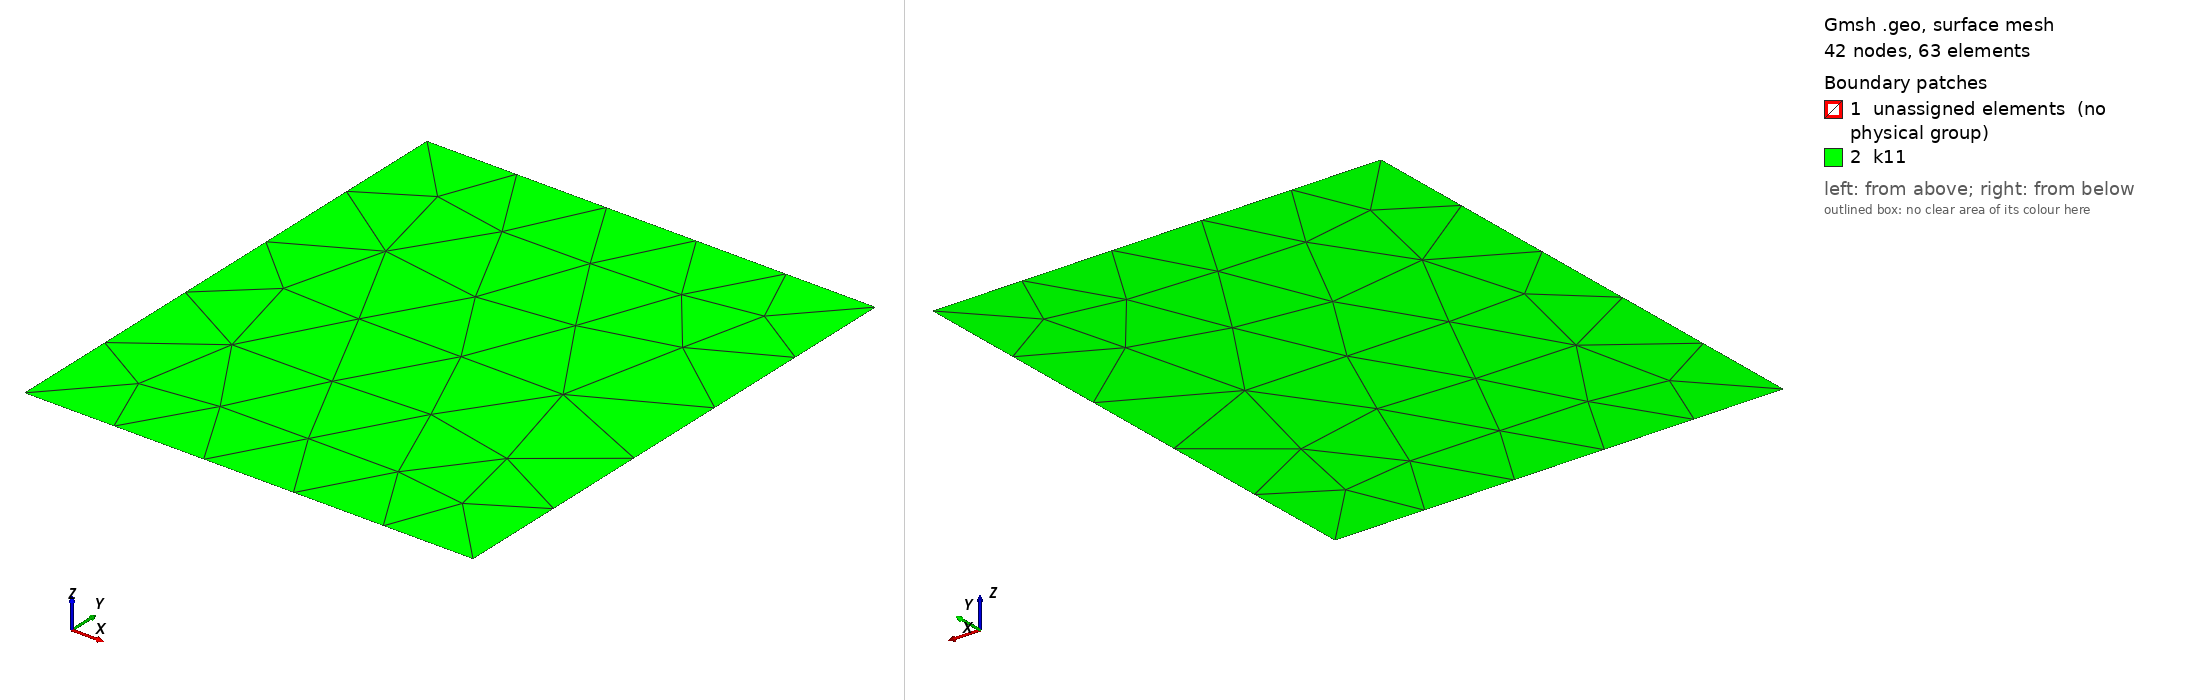

Gmsh geometry script, surface-meshed: 42 nodes, 63 surface elements. Boundary patches (legend numbers): 1 unassigned elements (no physical group), 2 k11. Left view from above one corner, right view from below the opposite corner. Legend entries are the model's physical surfaces; 'unassigned elements' are surfaces in no physical group. The drawing asked Gmsh for element sizes between 1% and 20% of the model's largest extent; the script's own settings can give other sizes.

=== MeshFr.geo (drawn) ===
cl__1 = 35;
//Point(1) = {30, 8, 0, cl__1};
//Point(5) = {25, 57, 0, cl__1};
Point(1) = {20, 38, 0, cl__1};
Point(5) = {50, 38, 0, cl__1};
Point(12) = {0, 0, 0, cl__1};
Point(13) = {0, 77, 0, cl__1};
Point(14) = {66, 77, 0, cl__1};
Point(15) = {66, 0, 0, cl__1};


Line(12) = {12, 13};
Line(13) = {13, 14};
Line(14) = {14, 15};
Line(15) = {15, 12};
Line(16) = {5,1};
Line(17) = {1,5};
//Curve Loop(11) = {1, 2, 3, 4, 5, 6, 7, 8, 9};
//Plane Surface(11) = {11};
Curve Loop(11) = {16,17};
Plane Surface(11) = {11};
Physical Curve("SmallFract",5)={16,17};
Physical Point("FracEnds",10)={1,5};

//Curve Loop(1000) = {1, 2, 3, 4, 5, 6, 7, 8, 9, -15, -14, -13, -12};
Curve Loop(1000) = { 16,17, -15, -14, -13, -12};
//Curve Loop(1000) = {  -15, -14, -13, -12};

Plane Surface(1000) = {1000};
Physical Surface("k11", 1) = {1000};
//+
Physical Curve("inlet", 2) = {14};
//+
Physical Curve("outlet", 3) = {12};
Physical Curve("noflux", 4) = {13,15};
//Physical Surface("Vugs",6)={11};
Coherence;

// Define number of divisions on opposite curves
//Transfinite Curve {12, 13} = 10; 
//Transfinite Curve {14, 15} = 10;

// Apply transfinite constraint to the surface
//Transfinite Surface {1000};

// Convert the default triangles into quads
//Recombine Surface {1000};
